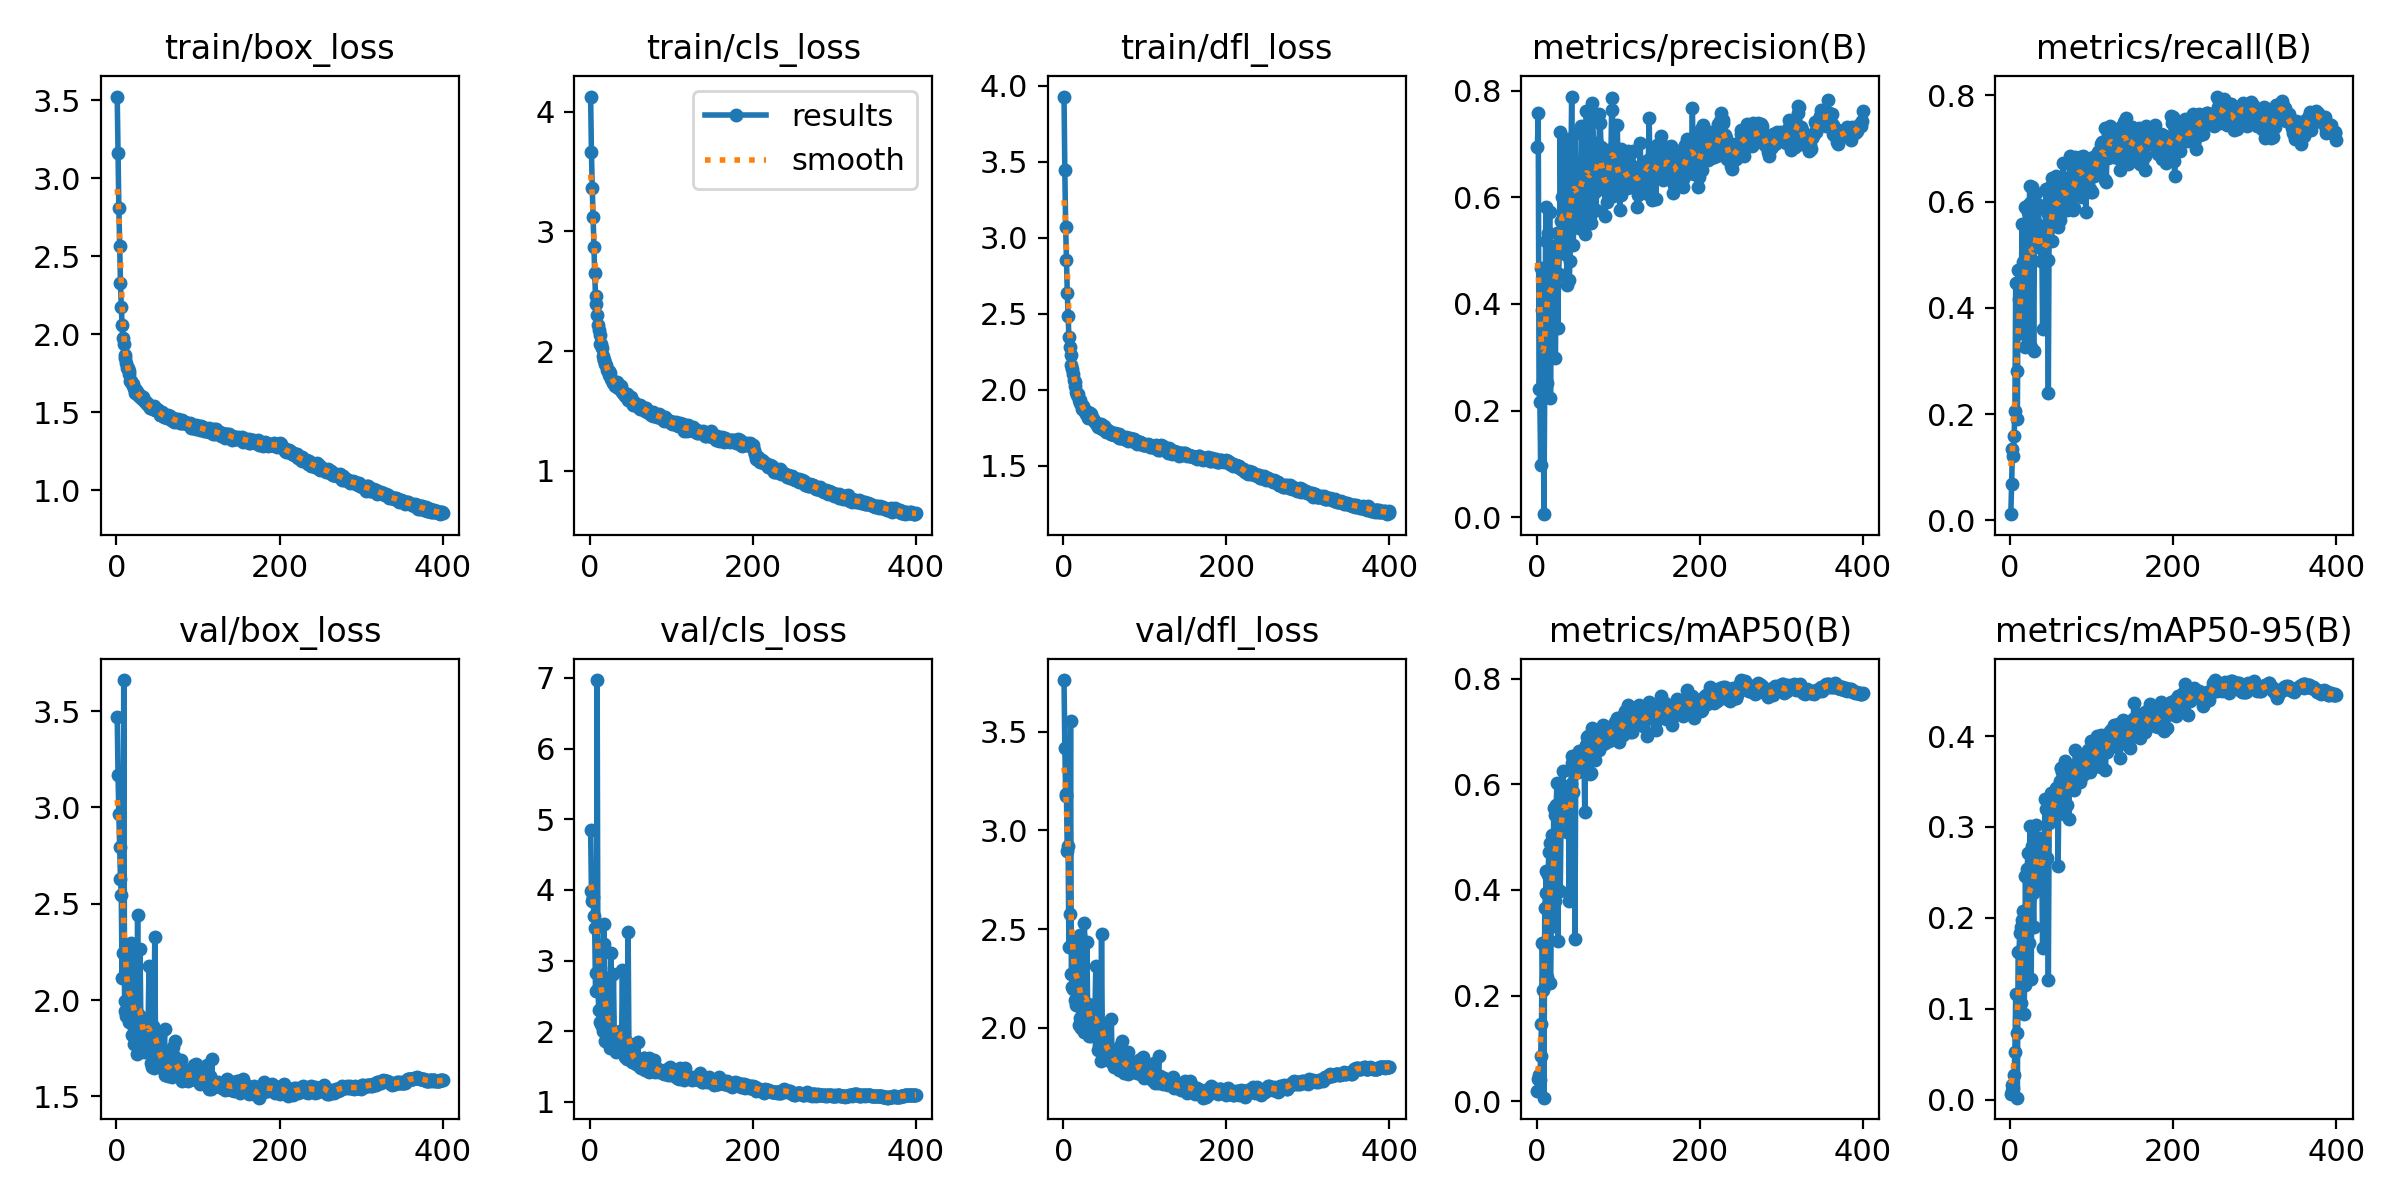

Values plotted in this chart, from the file beside it:
epoch, train/box_loss, train/cls_loss, train/dfl_loss, metrics/precision(B), metrics/recall(B), metrics/mAP50(B), metrics/mAP50-95(B), val/box_loss, val/cls_loss, val/dfl_loss, lr/pg0, lr/pg1, lr/pg2
1, 3.524, 4.128, 3.927, 0.6939, 0.0119, 0.01865, 0.006236, 3.468, 4.853, 3.762, 0.01057, 0.009937, 0.009937
2, 3.16, 3.668, 3.444, 0.7581, 0.06848, 0.04152, 0.009106, 3.17, 3.99, 3.418, 0.009975, 0.009975, 0.009975
3, 2.809, 3.366, 3.072, 0.2399, 0.1341, 0.04896, 0.01556, 2.966, 3.837, 3.184, 0.00995, 0.00995, 0.00995
4, 2.565, 3.122, 2.851, 0.2165, 0.1206, 0.04102, 0.01224, 2.796, 3.904, 3.174, 0.009926, 0.009926, 0.009926
5, 2.33, 2.87, 2.638, 0.09832, 0.1589, 0.08614, 0.0273, 2.627, 3.625, 2.894, 0.009901, 0.009901, 0.009901
6, 2.178, 2.652, 2.482, 0.4666, 0.2065, 0.1457, 0.05217, 2.547, 3.465, 2.92, 0.009876, 0.009876, 0.009876
7, 2.058, 2.46, 2.343, 0.388, 0.4471, 0.3004, 0.1163, 2.115, 2.575, 2.408, 0.009851, 0.009851, 0.009851
8, 1.974, 2.398, 2.281, 0.2553, 0.2817, 0.211, 0.07373, 2.246, 2.829, 2.578, 0.009827, 0.009827, 0.009827
9, 1.935, 2.304, 2.231, 0.005616, 0.1913, 0.006731, 0.002165, 3.662, 6.97, 3.552, 0.009802, 0.009802, 0.009802
10, 1.867, 2.219, 2.163, 0.2766, 0.4709, 0.3656, 0.1629, 1.994, 2.602, 2.272, 0.009777, 0.009777, 0.009777
11, 1.847, 2.18, 2.135, 0.5177, 0.4177, 0.3937, 0.1628, 1.944, 2.301, 2.207, 0.009753, 0.009753, 0.009753
12, 1.815, 2.136, 2.1, 0.5823, 0.3938, 0.4363, 0.184, 1.915, 2.134, 2.197, 0.009728, 0.009728, 0.009728
13, 1.783, 2.056, 2.066, 0.2521, 0.3535, 0.2359, 0.1068, 2.154, 2.895, 2.406, 0.009703, 0.009703, 0.009703
14, 1.786, 2.06, 2.048, 0.5335, 0.4738, 0.4293, 0.1898, 1.923, 2.11, 2.14, 0.009678, 0.009678, 0.009678
15, 1.761, 2.023, 2.024, 0.4026, 0.5576, 0.4713, 0.1981, 1.924, 2.074, 2.198, 0.009654, 0.009654, 0.009654
16, 1.744, 1.963, 1.982, 0.5725, 0.4869, 0.4898, 0.2078, 1.885, 1.998, 2.115, 0.009629, 0.009629, 0.009629
17, 1.703, 1.925, 1.967, 0.2236, 0.4005, 0.2248, 0.09428, 2.21, 3.511, 2.451, 0.009604, 0.009604, 0.009604
18, 1.7, 1.923, 1.968, 0.4071, 0.3263, 0.3326, 0.1268, 2.294, 3.23, 2.462, 0.009579, 0.009579, 0.009579
19, 1.679, 1.888, 1.928, 0.4099, 0.5902, 0.5047, 0.2464, 1.82, 1.856, 2.015, 0.009555, 0.009555, 0.009555
20, 1.681, 1.884, 1.93, 0.5086, 0.3517, 0.3311, 0.1432, 2.228, 2.744, 2.47, 0.00953, 0.00953, 0.00953
21, 1.653, 1.841, 1.911, 0.4984, 0.5913, 0.5555, 0.2541, 1.856, 1.87, 2.05, 0.009505, 0.009505, 0.009505
22, 1.652, 1.837, 1.908, 0.5057, 0.5813, 0.5413, 0.2714, 1.769, 1.901, 1.997, 0.00948, 0.00948, 0.00948
23, 1.622, 1.799, 1.875, 0.2991, 0.4235, 0.379, 0.1732, 1.921, 2.206, 2.155, 0.009456, 0.009456, 0.009456
24, 1.64, 1.83, 1.889, 0.4505, 0.6304, 0.5614, 0.2726, 1.785, 1.861, 2.044, 0.009431, 0.009431, 0.009431
25, 1.632, 1.821, 1.873, 0.5322, 0.5979, 0.6029, 0.3019, 1.719, 1.766, 1.98, 0.009406, 0.009406, 0.009406
26, 1.625, 1.766, 1.867, 0.3554, 0.3264, 0.3038, 0.1338, 2.442, 3.111, 2.53, 0.009381, 0.009381, 0.009381
27, 1.613, 1.755, 1.854, 0.4557, 0.6285, 0.5613, 0.2793, 1.774, 1.896, 1.992, 0.009357, 0.009357, 0.009357
28, 1.603, 1.734, 1.841, 0.5008, 0.5137, 0.5121, 0.2277, 1.92, 1.952, 2.094, 0.009332, 0.009332, 0.009332
29, 1.598, 1.742, 1.845, 0.7229, 0.3187, 0.399, 0.191, 2.267, 2.811, 2.433, 0.009307, 0.009307, 0.009307
30, 1.602, 1.744, 1.85, 0.5552, 0.5142, 0.5381, 0.2428, 1.875, 1.947, 2.089, 0.009282, 0.009282, 0.009282
31, 1.584, 1.71, 1.816, 0.6012, 0.535, 0.5408, 0.2602, 1.869, 1.973, 2.12, 0.009258, 0.009258, 0.009258
32, 1.589, 1.723, 1.83, 0.5518, 0.6173, 0.6255, 0.3034, 1.776, 1.702, 1.96, 0.009233, 0.009233, 0.009233
33, 1.597, 1.741, 1.843, 0.5625, 0.558, 0.595, 0.2797, 1.788, 1.784, 2.019, 0.009208, 0.009208, 0.009208
34, 1.576, 1.723, 1.836, 0.5579, 0.5427, 0.5656, 0.287, 1.732, 1.736, 1.958, 0.009183, 0.009183, 0.009183
35, 1.567, 1.692, 1.812, 0.4929, 0.5947, 0.5489, 0.2769, 1.769, 1.845, 1.978, 0.009158, 0.009158, 0.009158
36, 1.565, 1.698, 1.809, 0.7084, 0.5165, 0.5862, 0.2758, 1.792, 1.805, 2.001, 0.009134, 0.009134, 0.009134
37, 1.561, 1.701, 1.806, 0.4353, 0.5532, 0.5096, 0.2332, 1.903, 2.003, 2.118, 0.009109, 0.009109, 0.009109
38, 1.551, 1.708, 1.796, 0.6335, 0.4891, 0.5836, 0.2892, 1.812, 1.806, 1.977, 0.009084, 0.009084, 0.009084
39, 1.543, 1.669, 1.784, 0.5377, 0.5231, 0.5678, 0.2566, 1.905, 1.896, 2.099, 0.009059, 0.009059, 0.009059
40, 1.547, 1.655, 1.782, 0.4454, 0.3602, 0.379, 0.1679, 2.179, 2.861, 2.312, 0.009035, 0.009035, 0.009035
41, 1.526, 1.646, 1.776, 0.4804, 0.5353, 0.5311, 0.2647, 1.769, 1.804, 1.955, 0.00901, 0.00901, 0.00901
42, 1.532, 1.642, 1.767, 0.6464, 0.5194, 0.6018, 0.2815, 1.791, 1.782, 1.999, 0.008985, 0.008985, 0.008985
43, 1.526, 1.627, 1.755, 0.7887, 0.5388, 0.654, 0.3315, 1.673, 1.629, 1.888, 0.00896, 0.00896, 0.00896
44, 1.535, 1.625, 1.773, 0.5993, 0.6242, 0.6408, 0.3214, 1.653, 1.654, 1.915, 0.008936, 0.008936, 0.008936
45, 1.518, 1.641, 1.77, 0.5094, 0.5818, 0.5867, 0.267, 1.864, 1.852, 2.018, 0.008911, 0.008911, 0.008911
46, 1.539, 1.641, 1.774, 0.6122, 0.4919, 0.6428, 0.3295, 1.646, 1.61, 1.832, 0.008886, 0.008886, 0.008886
47, 1.512, 1.595, 1.745, 0.7198, 0.2404, 0.3073, 0.133, 2.328, 3.401, 2.473, 0.008861, 0.008861, 0.008861
48, 1.514, 1.589, 1.742, 0.6379, 0.5747, 0.6429, 0.3056, 1.752, 1.705, 1.948, 0.008837, 0.008837, 0.008837
49, 1.516, 1.599, 1.745, 0.58, 0.6284, 0.654, 0.326, 1.714, 1.606, 1.911, 0.008812, 0.008812, 0.008812
50, 1.519, 1.617, 1.758, 0.595, 0.6067, 0.6372, 0.3391, 1.698, 1.618, 1.889, 0.008787, 0.008787, 0.008787
51, 1.512, 1.591, 1.749, 0.5687, 0.5264, 0.624, 0.3155, 1.719, 1.676, 1.894, 0.008762, 0.008762, 0.008762
52, 1.503, 1.565, 1.743, 0.5417, 0.6447, 0.6645, 0.3386, 1.656, 1.562, 1.844, 0.008738, 0.008738, 0.008738
53, 1.482, 1.547, 1.718, 0.6101, 0.5862, 0.6463, 0.3159, 1.82, 1.712, 1.997, 0.008713, 0.008713, 0.008713
54, 1.499, 1.572, 1.734, 0.6415, 0.5745, 0.6541, 0.3293, 1.723, 1.669, 1.915, 0.008688, 0.008688, 0.008688
55, 1.483, 1.556, 1.731, 0.7327, 0.5766, 0.6315, 0.3315, 1.682, 1.56, 1.856, 0.008663, 0.008663, 0.008663
56, 1.5, 1.556, 1.727, 0.5851, 0.6492, 0.6549, 0.3405, 1.647, 1.548, 1.844, 0.008639, 0.008639, 0.008639
57, 1.475, 1.554, 1.72, 0.6515, 0.584, 0.6517, 0.3448, 1.657, 1.538, 1.832, 0.008614, 0.008614, 0.008614
58, 1.467, 1.55, 1.709, 0.6191, 0.6299, 0.6649, 0.3406, 1.676, 1.599, 1.871, 0.008589, 0.008589, 0.008589
59, 1.469, 1.535, 1.709, 0.5306, 0.5542, 0.5494, 0.2592, 1.851, 1.849, 2.047, 0.008564, 0.008564, 0.008564
60, 1.474, 1.539, 1.711, 0.6684, 0.5906, 0.6737, 0.3484, 1.613, 1.515, 1.826, 0.00854, 0.00854, 0.00854
... 340 more rows
